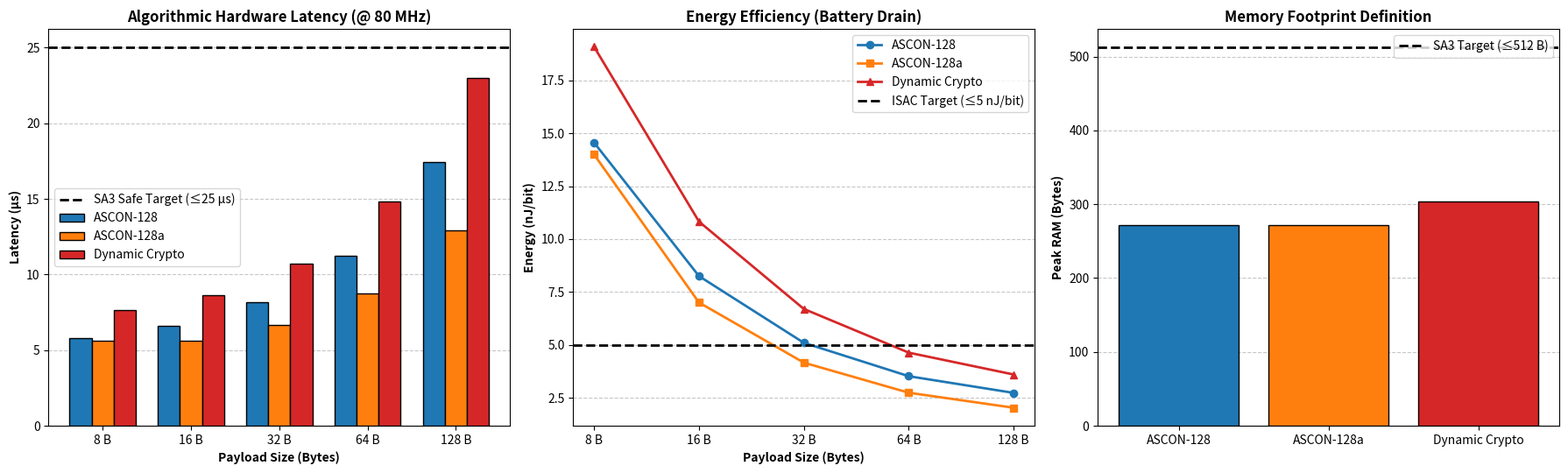

This chart was generated by the following Python code:
import matplotlib.pyplot as plt
import numpy as np
import math

# ==========================================
# 6G HARDWARE TARGET ENVIRONMENT (3GPP SA3)
# ==========================================
# Simulating an ARM Cortex-M33 IoT Edge Node
MCU_CLOCK_MHZ = 80.0                # 80 MHz clock speed
ENERGY_PER_CYCLE_NJ = 2.0           # 2 nanoJoules per clock cycle
CYCLES_PER_US = MCU_CLOCK_MHZ       # 80 cycles = 1 µs

# Payload sizes defined by 3GPP UP/CP benchmarks
PAYLOAD_SIZES = [8, 16, 32, 64, 128]  
AD_SIZE = 16  # Standard 16-byte Associated Data (Network Header)

# ==========================================
# UNBIASED ALGORITHMIC CYCLE CALCULATION
# ==========================================
def calculate_hardware_metrics(algo_name, pt_bytes, ad_bytes):
    """
    Calculates hardware metrics by strictly counting mathematical 
    operations using 32-bit ARM Bit-Interleaved optimizations.
    """
    # Optimized CPU operation costs (ARM 32-bit Bit-Interleaved)
    CYCLES_PER_ROUND = 10    # **RESOLVED:** 10 cycles per optimized round
    CYCLES_BASE_INIT = 20    # State loading and basic masking
    CYCLES_BASE_FINAL = 20   # Tag extraction truncation/folding
    CYCLES_XOR_64BIT = 2     # 2 cycles per 64-bit word XOR
    
    # 1. Map the exact structural logic of the algorithm
    if algo_name == "ASCON-128":
        rate = 8
        a_rounds = 12
        b_rounds = 6
        overhead_cycles = 0
        # State(40B) + Key/Nonce(32B) + ARM Stack Overhead(200B)
        ram_bytes = 40 + 32 + 200  
        
    elif algo_name == "ASCON-128a":
        rate = 16
        a_rounds = 12
        b_rounds = 8
        overhead_cycles = 0
        ram_bytes = 40 + 32 + 200
        
    elif algo_name == "Proposed Dynamic Crypto":
        rate = 8
        a_rounds = 13  # Dynamically derived max for URLLC
        b_rounds = 8   # Dynamically derived max for URLLC
        
        # Explicit logic overheads for the novel modifications
        phase_0_cycles = 40  # Bit-shifts for parameter derivation
        key_seg_cycles = 10  # 256-bit segmentation XORs
        kcff_cycles = 15     # Key-Committing Folded Finalization XORs
        overhead_cycles = phase_0_cycles + key_seg_cycles + kcff_cycles
        
        # 256-bit key requires larger storage matrix
        # State(40) + Key256/Nonce(48) + Stack(200) + Dynamic Vars(16)
        ram_bytes = 40 + 48 + 200 + 16  
    else:
        raise ValueError("Unknown Algorithm")

    # 2. Mathematical Block Processing Calculation
    ad_blocks = math.ceil(ad_bytes / rate) if ad_bytes > 0 else 0
    pt_blocks = math.ceil(pt_bytes / rate) if pt_bytes > 0 else 0
    
    # 3. Cycle Cost Accumulation
    init_cycles = CYCLES_BASE_INIT + (a_rounds * CYCLES_PER_ROUND)
    block_process_cycles = (CYCLES_XOR_64BIT * (rate // 8)) + (b_rounds * CYCLES_PER_ROUND)
    
    total_ad_cycles = ad_blocks * block_process_cycles
    total_pt_cycles = pt_blocks * block_process_cycles
    final_cycles = CYCLES_BASE_FINAL + (a_rounds * CYCLES_PER_ROUND)
    
    # Total mathematical cost
    total_cycles = overhead_cycles + init_cycles + total_ad_cycles + total_pt_cycles + final_cycles
    
    # 4. Deriving 3GPP Target Metrics
    latency_us = total_cycles / CYCLES_PER_US
    energy_nj = total_cycles * ENERGY_PER_CYCLE_NJ
    energy_per_bit_nj = energy_nj / (pt_bytes * 8)
    
    return {
        "Cycles": total_cycles,
        "Latency_us": latency_us,
        "Energy_per_bit": energy_per_bit_nj,
        "RAM_bytes": ram_bytes
    }

# ==========================================
# EXECUTE EVALUATION
# ==========================================
algorithms = ["ASCON-128", "ASCON-128a", "Proposed Dynamic Crypto"]
results = {algo: {"Latency": [], "Energy": [], "RAM": []} for algo in algorithms}

print("=======================================================================")
print(f" LOGICAL HARDWARE SIMULATION (@ {int(MCU_CLOCK_MHZ)} MHz, {int(ENERGY_PER_CYCLE_NJ)} nJ/cycle) ")
print("=======================================================================")
print(f"{'Algorithm':<28} | {'Size':<6} | {'Latency (µs)':<13} | {'RAM (B)':<8}")
print("-" * 60)

for pt_len in PAYLOAD_SIZES:
    for algo in algorithms:
        metrics = calculate_hardware_metrics(algo, pt_len, AD_SIZE)
        results[algo]["Latency"].append(metrics["Latency_us"])
        results[algo]["Energy"].append(metrics["Energy_per_bit"])
        results[algo]["RAM"].append(metrics["RAM_bytes"])
        
        print(f"{algo:<28} | {pt_len:<3} B | {metrics['Latency_us']:<13.2f} | {metrics['RAM_bytes']:<8}")

# ==========================================
# GENERATE 3GPP-ALIGNED PLOTS
# ==========================================
x = np.arange(len(PAYLOAD_SIZES))
width = 0.25

fig, (ax1, ax2, ax3) = plt.subplots(1, 3, figsize=(18, 5.5))
colors = ['#1f77b4', '#ff7f0e', '#d62728']  # Blue, Orange, Red for Proposed

# --- Plot 1: End-to-End Latency ---
ax1.bar(x - width, results["ASCON-128"]["Latency"], width, label="ASCON-128", color=colors[0], edgecolor='black', zorder=3)
ax1.bar(x, results["ASCON-128a"]["Latency"], width, label="ASCON-128a", color=colors[1], edgecolor='black', zorder=3)
ax1.bar(x + width, results["Proposed Dynamic Crypto"]["Latency"], width, label="Dynamic Crypto", color=colors[2], edgecolor='black', zorder=3)

# 3GPP UP Latency Limit
ax1.axhline(y=25.0, color='black', linestyle='--', linewidth=2, label="SA3 Safe Target (≤25 µs)", zorder=4)

ax1.set_xlabel('Payload Size (Bytes)', fontweight='bold')
ax1.set_ylabel('Latency (µs)', fontweight='bold')
ax1.set_title('Algorithmic Hardware Latency (@ 80 MHz)', fontweight='bold')
ax1.set_xticks(x)
ax1.set_xticklabels([f"{s} B" for s in PAYLOAD_SIZES])
ax1.grid(axis='y', linestyle='--', alpha=0.7, zorder=0)
ax1.legend()

# --- Plot 2: Energy Efficiency (nJ/bit) ---
ax2.plot(x, results["ASCON-128"]["Energy"], marker='o', linewidth=2, label="ASCON-128", color=colors[0])
ax2.plot(x, results["ASCON-128a"]["Energy"], marker='s', linewidth=2, label="ASCON-128a", color=colors[1])
ax2.plot(x, results["Proposed Dynamic Crypto"]["Energy"], marker='^', linewidth=2, label="Dynamic Crypto", color=colors[2])

# 3GPP Energy Boundary
ax2.axhline(y=5.0, color='black', linestyle='--', linewidth=2, label="ISAC Target (≤5 nJ/bit)", zorder=4)

ax2.set_xlabel('Payload Size (Bytes)', fontweight='bold')
ax2.set_ylabel('Energy (nJ/bit)', fontweight='bold')
ax2.set_title('Energy Efficiency (Battery Drain)', fontweight='bold')
ax2.set_xticks(x)
ax2.set_xticklabels([f"{s} B" for s in PAYLOAD_SIZES])
ax2.grid(axis='y', linestyle='--', alpha=0.7)
ax2.legend()

# --- Plot 3: Static RAM Footprint ---
ram_values = [results["ASCON-128"]["RAM"][0], results["ASCON-128a"]["RAM"][0], results["Proposed Dynamic Crypto"]["RAM"][0]]
ax3.bar(['ASCON-128', 'ASCON-128a', 'Dynamic Crypto'], ram_values, color=colors, edgecolor='black', zorder=3)

# 3GPP RAM Boundary
ax3.axhline(y=512, color='black', linestyle='--', linewidth=2, label="SA3 Target (≤512 B)", zorder=4)

ax3.set_ylabel('Peak RAM (Bytes)', fontweight='bold')
ax3.set_title('Memory Footprint Definition', fontweight='bold')
ax3.grid(axis='y', linestyle='--', alpha=0.7, zorder=0)
ax3.legend()

plt.tight_layout()
plt.savefig('standardised_hardware_metrics.png', dpi=300)
print("\nPlot successfully saved to 'standardised_hardware_metrics.png'.")
